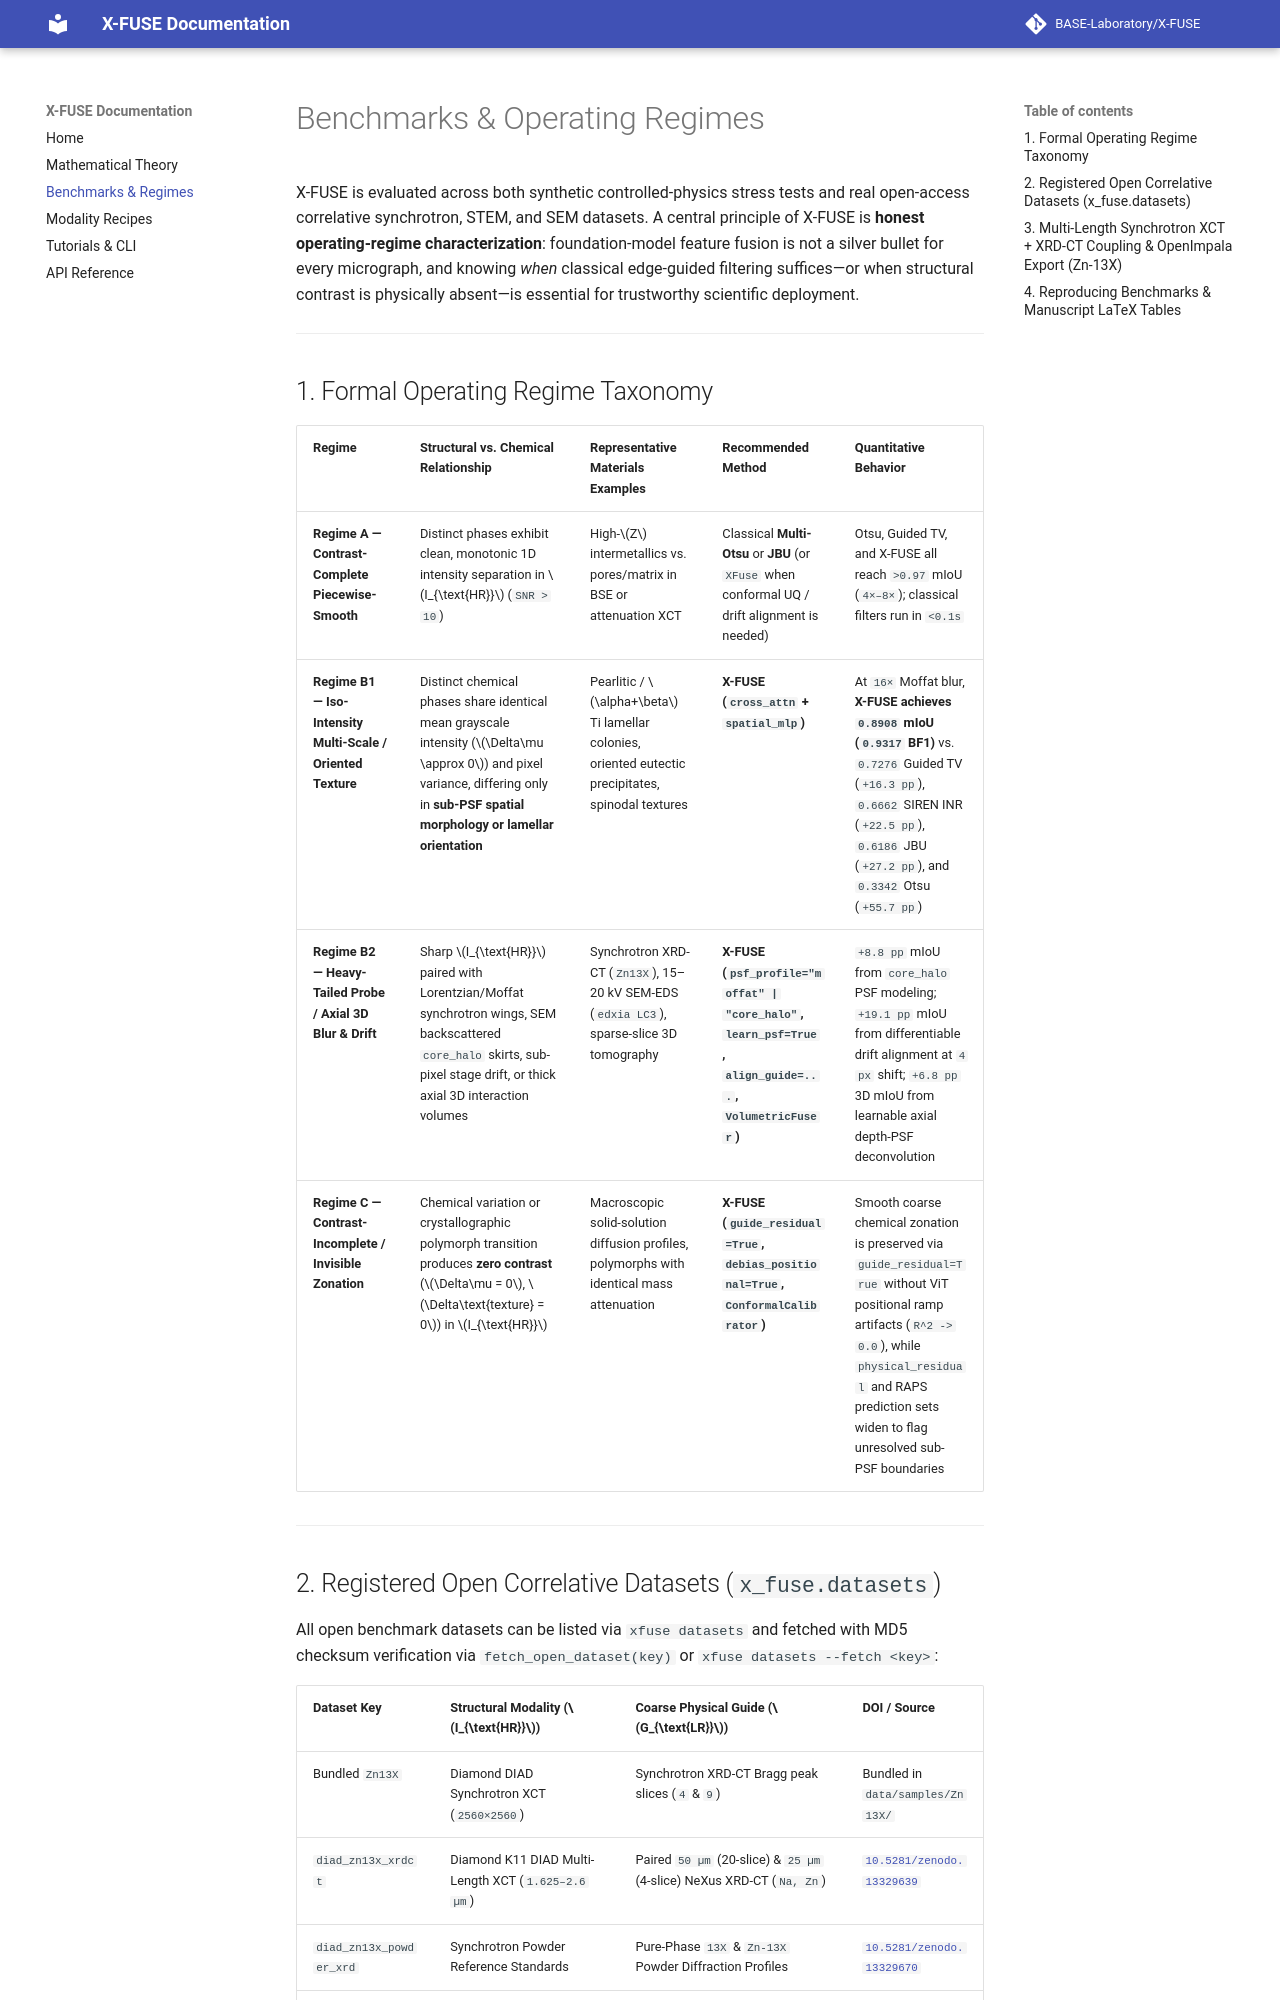

repository: BASE-Laboratory/X-FUSE · page: benchmarks/index.html · generator: mkdocs

# Benchmarks & Operating Regimes

X-FUSE is evaluated across both synthetic controlled-physics stress tests and real open-access correlative synchrotron, STEM, and SEM datasets. A central principle of X-FUSE is **honest operating-regime characterization**: foundation-model feature fusion is not a silver bullet for every micrograph, and knowing *when* classical edge-guided filtering suffices—or when structural contrast is physically absent—is essential for trustworthy scientific deployment.

---

## 1. Formal Operating Regime Taxonomy

| Regime | Structural vs. Chemical Relationship | Representative Materials Examples | Recommended Method | Quantitative Behavior |
| :--- | :--- | :--- | :--- | :--- |
| **Regime A — Contrast-Complete Piecewise-Smooth** | Distinct phases exhibit clean, monotonic 1D intensity separation in $I_{\text{HR}}$ (`SNR > 10`) | High-$Z$ intermetallics vs. pores/matrix in BSE or attenuation XCT | Classical **Multi-Otsu** or **JBU** (or `XFuse` when conformal UQ / drift alignment is needed) | Otsu, Guided TV, and X-FUSE all reach `>0.97` mIoU (`4×–8×`); classical filters run in `<0.1s` |
| **Regime B1 — Iso-Intensity Multi-Scale / Oriented Texture** | Distinct chemical phases share identical mean grayscale intensity ($\Delta\mu \approx 0$) and pixel variance, differing only in **sub-PSF spatial morphology or lamellar orientation** | Pearlitic / $\alpha+\beta$ Ti lamellar colonies, oriented eutectic precipitates, spinodal textures | **X-FUSE (`cross_attn` + `spatial_mlp`)** | At `16×` Moffat blur, **X-FUSE achieves `0.8908` mIoU (`0.9317` BF1)** vs. `0.7276` Guided TV (`+16.3 pp`), `0.6662` SIREN INR (`+22.5 pp`), `0.6186` JBU (`+27.2 pp`), and `0.3342` Otsu (`+55.7 pp`) |
| **Regime B2 — Heavy-Tailed Probe / Axial 3D Blur & Drift** | Sharp $I_{\text{HR}}$ paired with Lorentzian/Moffat synchrotron wings, SEM backscattered `core_halo` skirts, sub-pixel stage drift, or thick axial 3D interaction volumes | Synchrotron XRD-CT (`Zn13X`), 15–20 kV SEM-EDS (`edxia LC3`), sparse-slice 3D tomography | **X-FUSE (`psf_profile="moffat" | "core_halo"`, `learn_psf=True`, `align_guide=...`, `VolumetricFuser`)** | `+8.8 pp` mIoU from `core_halo` PSF modeling; `+19.1 pp` mIoU from differentiable drift alignment at `4 px` shift; `+6.8 pp` 3D mIoU from learnable axial depth-PSF deconvolution |
| **Regime C — Contrast-Incomplete / Invisible Zonation** | Chemical variation or crystallographic polymorph transition produces **zero contrast** ($\Delta\mu = 0$, $\Delta\text{texture} = 0$) in $I_{\text{HR}}$ | Macroscopic solid-solution diffusion profiles, polymorphs with identical mass attenuation | **X-FUSE (`guide_residual=True`, `debias_positional=True`, `ConformalCalibrator`)** | Smooth coarse chemical zonation is preserved via `guide_residual=True` without ViT positional ramp artifacts (`R^2 -> 0.0`), while `physical_residual` and RAPS prediction sets widen to flag unresolved sub-PSF boundaries |

---
